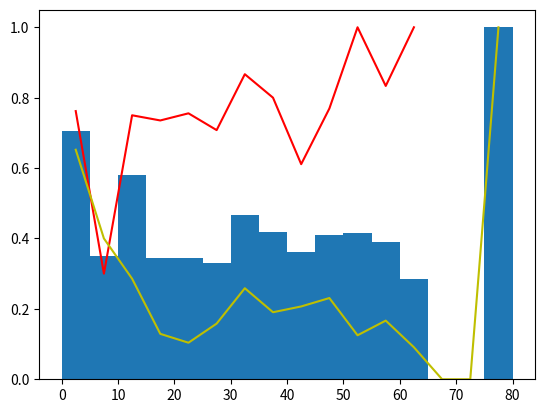

Source code (Python):
import matplotlib.pyplot as plt
import matplotlib.ticker as mtick
mid = [2.5, 7.5, 12.5, 17.5, 22.5, 27.5, 32.5, 37.5, 42.5, 47.5, 52.5, 57.5, 62.5, 67.5, 72.5, 77.5]

rate = [0.7045454545454546, 0.35, 0.5789473684210527, 0.34375, 0.3442622950819672, 0.3298245614035088, 0.4659090909090909, 0.417910447761194, 0.3617021276595745, 0.41025641025641024, 0.4166666666666667, 0.3888888888888889, 0.2857142857142857, 0.0, 0.0, 1.0]

female_rate = [0.7619047619047619, 0.3, 0.75, 0.7352941176470589, 0.7555555555555555, 0.7078651685393258, 0.8666666666666667, 0.8, 0.6111111111111112, 0.7692307692307693, 1.0, 0.8333333333333334, 1.0, 0, 0, 0]

male_rate = [0.6521739130434783, 0.4, 0.2857142857142857, 0.12903225806451613, 0.1038961038961039, 0.15816326530612246, 0.25862068965517243, 0.19047619047619047, 0.20689655172413793, 0.23076923076923078, 0.125, 0.16666666666666666, 0.09090909090909091, 0.0, 0.0, 1.0]

plt.bar(x=mid, height=rate, width=5)

plt.plot(mid[:-3], female_rate[:-3], 'r', label="Female Survival Rate")

plt.plot(mid, male_rate, 'y', label="Male Survival Rate")
plt.show()